3-way image classification set "data" from GitHub (Anshu-b/rover-mission-control); label vocabulary: carpet, soil, wood.

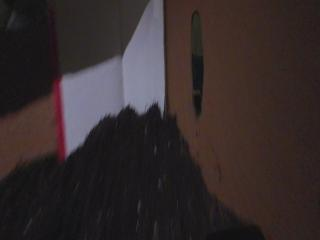
Label: soil

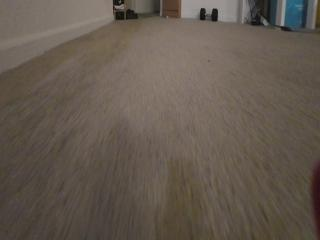
Label: carpet

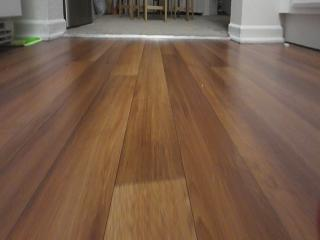
Label: wood

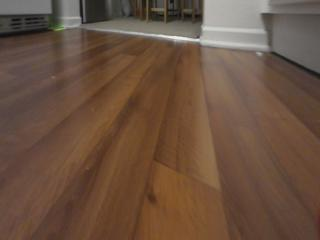
Label: wood

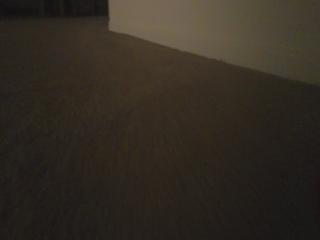
Label: carpet

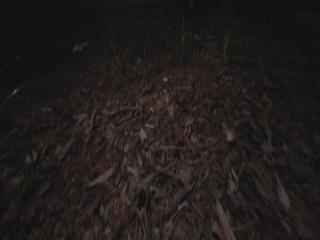
Label: soil
